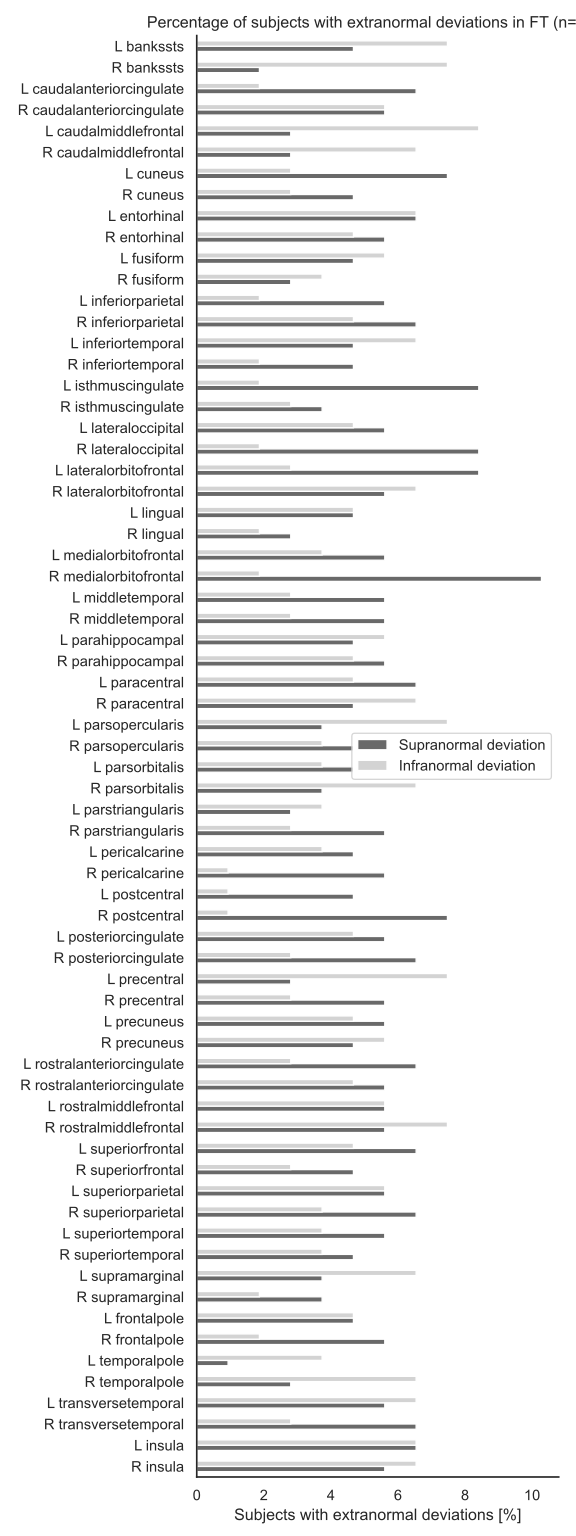

Values plotted in this chart, from the file beside it:
Supranormal deviation, Infranormal deviation, ROI
5.607, 6.542, Z_R_insula
6.542, 6.542, Z_L_insula
6.542, 2.804, Z_R_transversetemporal
5.607, 6.542, Z_L_transversetemporal
2.804, 6.542, Z_R_temporalpole
0.9346, 3.738, Z_L_temporalpole
5.607, 1.869, Z_R_frontalpole
4.673, 4.673, Z_L_frontalpole
3.738, 1.869, Z_R_supramarginal
3.738, 6.542, Z_L_supramarginal
4.673, 3.738, Z_R_superiortemporal
5.607, 3.738, Z_L_superiortemporal
6.542, 3.738, Z_R_superiorparietal
5.607, 5.607, Z_L_superiorparietal
4.673, 2.804, Z_R_superiorfrontal
6.542, 4.673, Z_L_superiorfrontal
5.607, 7.477, Z_R_rostralmiddlefrontal
5.607, 5.607, Z_L_rostralmiddlefrontal
5.607, 4.673, Z_R_rostralanteriorcingulate
6.542, 2.804, Z_L_rostralanteriorcingulate
4.673, 5.607, Z_R_precuneus
5.607, 4.673, Z_L_precuneus
5.607, 2.804, Z_R_precentral
2.804, 7.477, Z_L_precentral
6.542, 2.804, Z_R_posteriorcingulate
5.607, 4.673, Z_L_posteriorcingulate
7.477, 0.9346, Z_R_postcentral
4.673, 0.9346, Z_L_postcentral
5.607, 0.9346, Z_R_pericalcarine
4.673, 3.738, Z_L_pericalcarine
5.607, 2.804, Z_R_parstriangularis
2.804, 3.738, Z_L_parstriangularis
3.738, 6.542, Z_R_parsorbitalis
4.673, 3.738, Z_L_parsorbitalis
4.673, 3.738, Z_R_parsopercularis
3.738, 7.477, Z_L_parsopercularis
4.673, 6.542, Z_R_paracentral
6.542, 4.673, Z_L_paracentral
5.607, 4.673, Z_R_parahippocampal
4.673, 5.607, Z_L_parahippocampal
5.607, 2.804, Z_R_middletemporal
5.607, 2.804, Z_L_middletemporal
10.28, 1.869, Z_R_medialorbitofrontal
5.607, 3.738, Z_L_medialorbitofrontal
2.804, 1.869, Z_R_lingual
4.673, 4.673, Z_L_lingual
5.607, 6.542, Z_R_lateralorbitofrontal
8.411, 2.804, Z_L_lateralorbitofrontal
8.411, 1.869, Z_R_lateraloccipital
5.607, 4.673, Z_L_lateraloccipital
3.738, 2.804, Z_R_isthmuscingulate
8.411, 1.869, Z_L_isthmuscingulate
4.673, 1.869, Z_R_inferiortemporal
4.673, 6.542, Z_L_inferiortemporal
6.542, 4.673, Z_R_inferiorparietal
5.607, 1.869, Z_L_inferiorparietal
2.804, 3.738, Z_R_fusiform
4.673, 5.607, Z_L_fusiform
5.607, 4.673, Z_R_entorhinal
6.542, 6.542, Z_L_entorhinal
... 8 more rows
